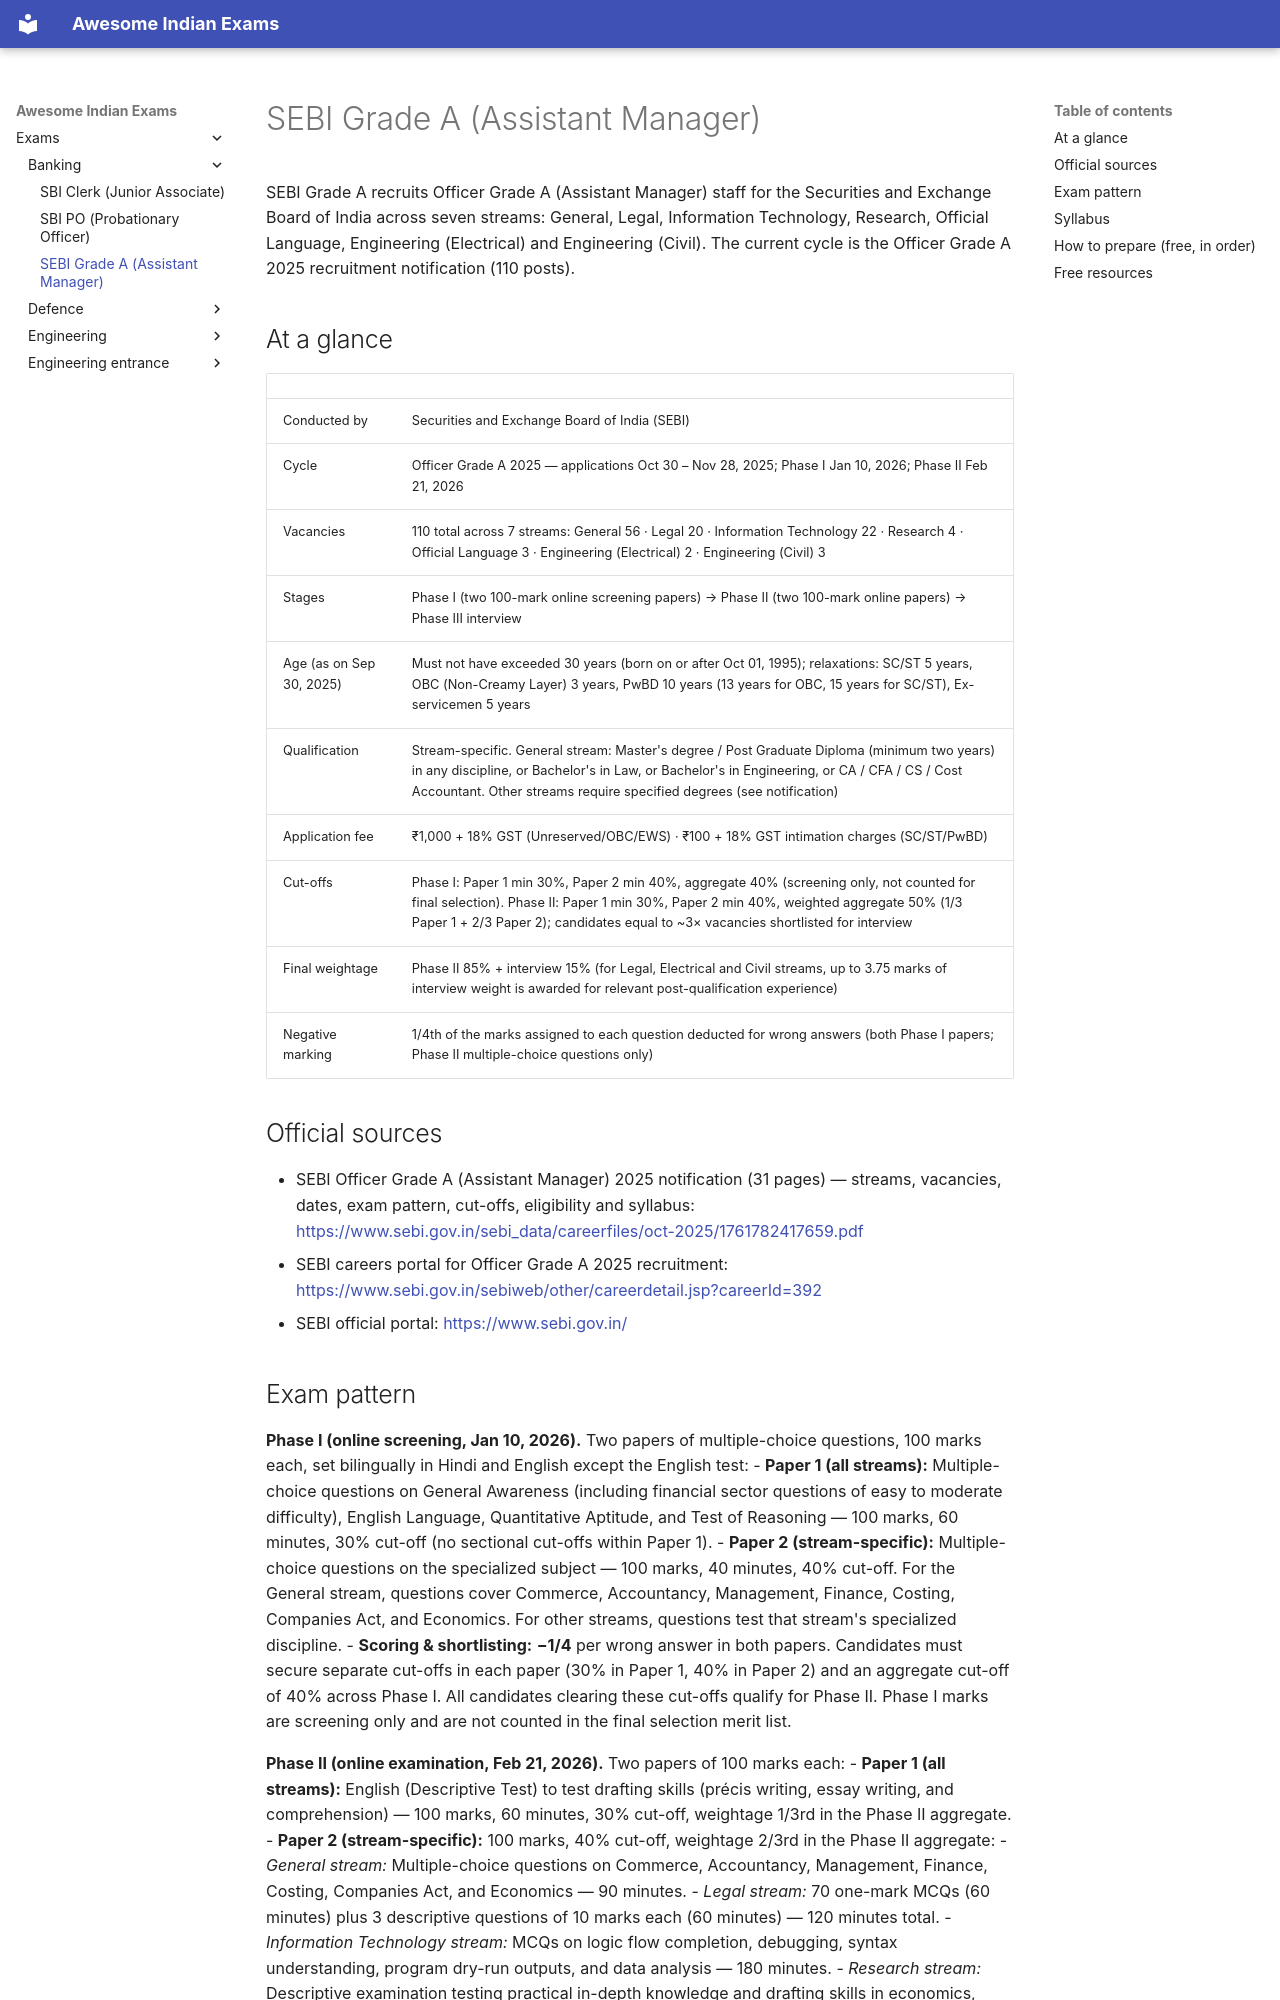

repository: lakhidas168-ship-it/awesome-indian-exams · page: exams/banking/sebi-grade-a/index.html · generator: mkdocs

---
title: SEBI Grade A (Assistant Manager)
exam_id: sebi-grade-a
conducting_body: Securities and Exchange Board of India
official_site: https://www.sebi.gov.in
cycle: SEBI Officer Grade A 2025
last_verified: 2026-09-30
verification: official
---

# SEBI Grade A (Assistant Manager)

SEBI Grade A recruits Officer Grade A (Assistant Manager) staff for the Securities and Exchange Board of India
across seven streams: General, Legal, Information Technology, Research, Official Language, Engineering
(Electrical) and Engineering (Civil). The current cycle is the Officer Grade A 2025 recruitment notification
(110 posts).

## At a glance

| | |
|---|---|
| Conducted by | Securities and Exchange Board of India (SEBI) |
| Cycle | Officer Grade A 2025 — applications Oct 30 – Nov 28, 2025; Phase I Jan 10, 2026; Phase II Feb 21, 2026 |
| Vacancies | 110 total across 7 streams: General 56 · Legal 20 · Information Technology 22 · Research 4 · Official Language 3 · Engineering (Electrical) 2 · Engineering (Civil) 3 |
| Stages | Phase I (two 100-mark online screening papers) → Phase II (two 100-mark online papers) → Phase III interview |
| Age (as on Sep 30, 2025) | Must not have exceeded 30 years (born on or after Oct 01, 1995); relaxations: SC/ST 5 years, OBC (Non-Creamy Layer) 3 years, PwBD 10 years (13 years for OBC, 15 years for SC/ST), Ex-servicemen 5 years |
| Qualification | Stream-specific. General stream: Master's degree / Post Graduate Diploma (minimum two years) in any discipline, or Bachelor's in Law, or Bachelor's in Engineering, or CA / CFA / CS / Cost Accountant. Other streams require specified degrees (see notification) |
| Application fee | ₹1,000 + 18% GST (Unreserved/OBC/EWS) · ₹100 + 18% GST intimation charges (SC/ST/PwBD) |
| Cut-offs | Phase I: Paper 1 min 30%, Paper 2 min 40%, aggregate 40% (screening only, not counted for final selection). Phase II: Paper 1 min 30%, Paper 2 min 40%, weighted aggregate 50% (1/3 Paper 1 + 2/3 Paper 2); candidates equal to ~3× vacancies shortlisted for interview |
| Final weightage | Phase II 85% + interview 15% (for Legal, Electrical and Civil streams, up to 3.75 marks of interview weight is awarded for relevant post-qualification experience) |
| Negative marking | 1/4th of the marks assigned to each question deducted for wrong answers (both Phase I papers; Phase II multiple-choice questions only) |

## Official sources

- SEBI Officer Grade A (Assistant Manager) 2025 notification (31 pages) — streams, vacancies, dates, exam pattern, cut-offs, eligibility and syllabus: <https://www.sebi.gov.in/sebi_data/careerfiles/oct-2025/1761782417659.pdf>
- SEBI careers portal for Officer Grade A 2025 recruitment: <https://www.sebi.gov.in/sebiweb/other/careerdetail.jsp?careerId=392>
- SEBI official portal: <https://www.sebi.gov.in/>
